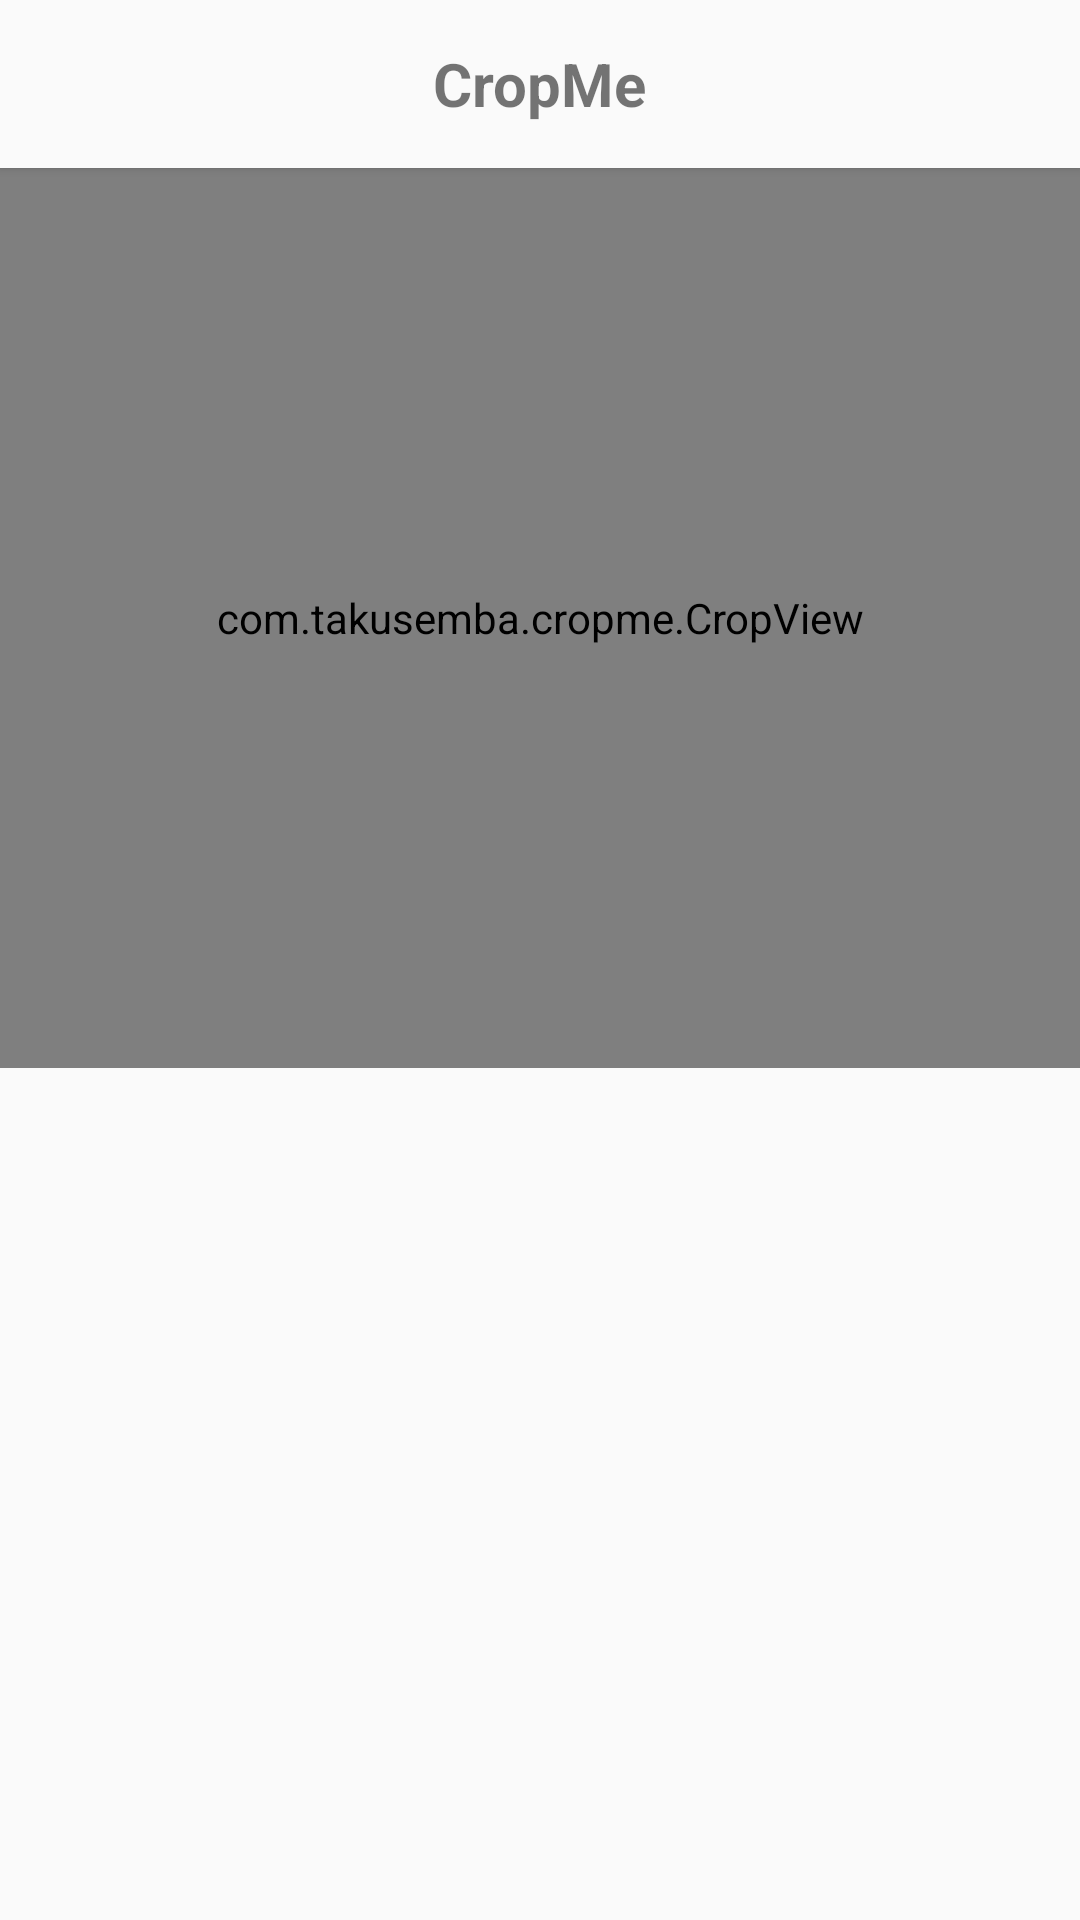

Write the Android layout XML for this screen, with the resource values it uses.
<!-- AndroidManifest.xml: application theme AppTheme -->
<!-- res/layout/activity_main.xml -->
<?xml version="1.0" encoding="utf-8"?>
<RelativeLayout xmlns:android="http://schemas.android.com/apk/res/android"
    xmlns:app="http://schemas.android.com/apk/res-auto"
    android:layout_width="match_parent"
    android:layout_height="match_parent">

    <android.support.v7.widget.Toolbar
        android:id="@+id/toolbar"
        android:layout_width="match_parent"
        android:layout_height="56dp"
        android:background="@color/colorPrimary"
        android:elevation="2dp"
        app:contentInsetLeft="0dp"
        app:contentInsetStart="0dp">

        <RelativeLayout
            android:layout_width="match_parent"
            android:layout_height="match_parent">

            <TextView
                android:layout_width="wrap_content"
                android:layout_height="wrap_content"
                android:layout_centerInParent="true"
                android:layout_centerVertical="true"
                android:text="@string/app_name"
                android:textColor="@color/black_87"
                android:textSize="20sp"
                android:textStyle="bold" />

        </RelativeLayout>

    </android.support.v7.widget.Toolbar>

    <com.takusemba.cropme.CropView
        android:id="@+id/crop_view"
        android:layout_width="match_parent"
        android:layout_height="300dp"
        android:layout_below="@id/toolbar"
        app:cropme_background_alpha="80%"
        app:cropme_max_scale="3"
        app:cropme_result_height="80%"
        app:cropme_result_width="80%"
        app:cropme_with_border="true" />

    <android.support.v7.widget.RecyclerView
        android:id="@+id/recycler_view"
        android:layout_width="match_parent"
        android:layout_height="match_parent"
        android:layout_below="@id/crop_view"
        android:footerDividersEnabled="false"
        android:headerDividersEnabled="false"
        android:overScrollMode="never"
        android:scrollbars="vertical" />

</RelativeLayout>
<!-- resources referenced by this layout -->
<resources>
  <color name="colorPrimary">#FAFAFA</color>
  <string name="app_name">CropMe</string>
  <style name="AppTheme" parent="Theme.AppCompat.Light.NoActionBar">
      <item name="colorPrimary">@color/colorPrimary</item>
      <item name="colorPrimaryDark">@color/colorPrimaryDark</item>
      <item name="colorAccent">@color/colorAccent</item>
      <item name="colorSurface">@color/colorSurface</item>
    </style>
  <color name="colorPrimaryDark">#DE000000</color>
  <color name="colorAccent">#3897F0</color>
  <color name="colorSurface">@color/colorPrimary</color>
</resources>
